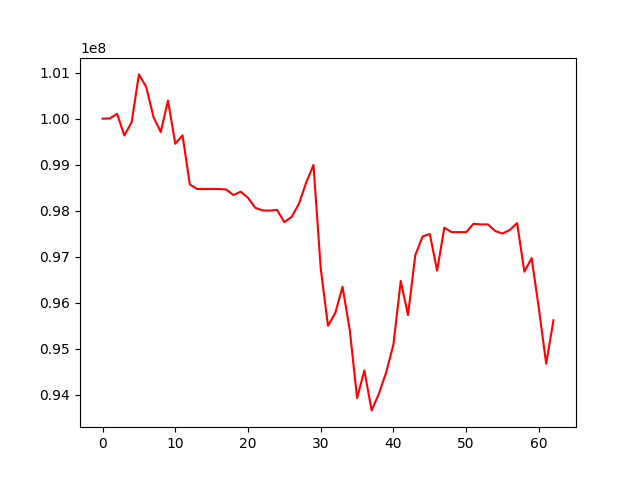

Source data for this figure (header and first rows):
, 0
0, 100000000
1, 100006620
2, 100104438
3, 99635285
4, 99923102
5, 100961694
6, 100690359
7, 100037550
8, 99709750
9, 100393871
10, 99455475
11, 99638231
12, 98571264
13, 98472694
14, 98472694
15, 98472694
16, 98472694
17, 98461291
18, 98341255
19, 98414106
20, 98282863
21, 98064933
22, 98008407
23, 98004109
24, 98017854
25, 97753487
26, 97866437
27, 98150522
28, 98611849
29, 98994630
30, 96747821
31, 95501381
32, 95779720
33, 96348287
34, 95402069
35, 93932893
36, 94531433
37, 93664059
38, 94026457
39, 94490019
40, 95098717
41, 96475214
42, 95734519
43, 97032582
44, 97439034
45, 97495102
46, 96699881
47, 97633867
48, 97536234
49, 97536234
50, 97536234
51, 97715357
52, 97703856
53, 97703856
54, 97559066
55, 97505710
56, 97583524
57, 97731960
58, 96677838
59, 96971542
... 3 more rows
